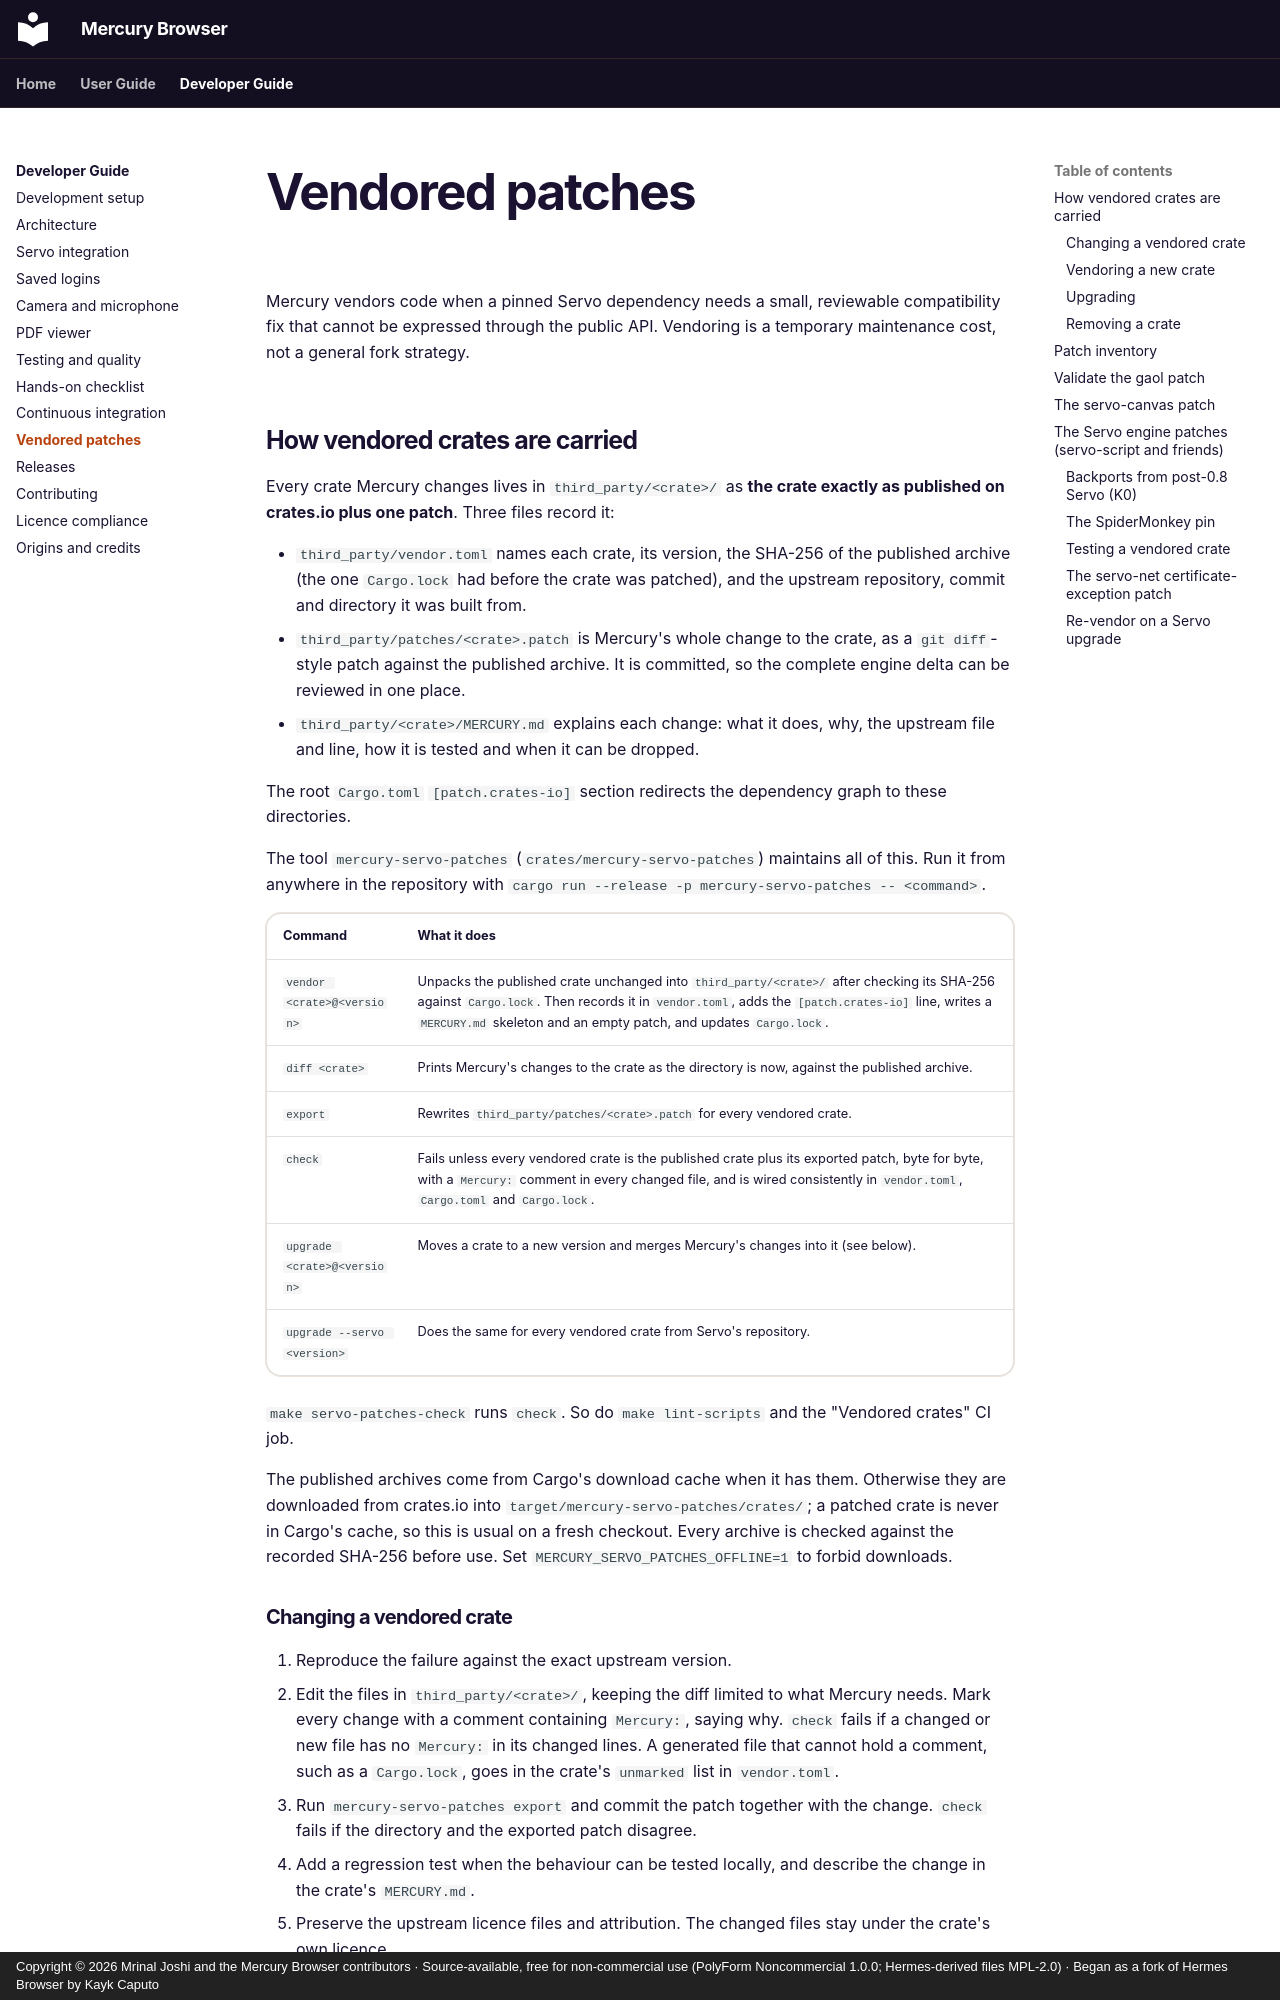

repository: thepigdestroyer/mercury-browser · page: developer-guide/vendored-patches/index.html · generator: mkdocs · copyright: Copyright © 2026 Mrinal Joshi and the Mercury Browser contributors · Source-available, free for non-commercial use (PolyForm Noncommercial 1.0.0; Hermes-derived files MPL-2.0) · Began as a fork of Hermes Browser by Kayk Caputo

---
title: Vendored Patches
description: Maintain and eventually remove Mercury's focused gaol, Surfman, servo-canvas and servo-default-resources compatibility patches and its Servo engine patches (including the servo-net certificate-exception patch), and re-vendor them on a Servo upgrade.
---

# Vendored patches

Mercury vendors code when a pinned Servo dependency needs a small, reviewable compatibility fix that cannot be expressed through the public API. Vendoring is a temporary maintenance cost, not a general fork strategy.

## How vendored crates are carried

Every crate Mercury changes lives in `third_party/<crate>/` as **the crate exactly as published on crates.io plus one patch**. Three files record it:

- `third_party/vendor.toml` names each crate, its version, the SHA-256 of the published archive (the one `Cargo.lock` had before the crate was patched), and the upstream repository, commit and directory it was built from.
- `third_party/patches/<crate>.patch` is Mercury's whole change to the crate, as a `git diff`-style patch against the published archive. It is committed, so the complete engine delta can be reviewed in one place.
- `third_party/<crate>/MERCURY.md` explains each change: what it does, why, the upstream file and line, how it is tested and when it can be dropped.

The root `Cargo.toml` `[patch.crates-io]` section redirects the dependency graph to these directories.

The tool `mercury-servo-patches` (`crates/mercury-servo-patches`) maintains all of this. Run it from anywhere in the repository with `cargo run --release -p mercury-servo-patches -- <command>`.

| Command | What it does |
| --- | --- |
| `vendor <crate>@<version>` | Unpacks the published crate unchanged into `third_party/<crate>/` after checking its SHA-256 against `Cargo.lock`. Then records it in `vendor.toml`, adds the `[patch.crates-io]` line, writes a `MERCURY.md` skeleton and an empty patch, and updates `Cargo.lock`. |
| `diff <crate>` | Prints Mercury's changes to the crate as the directory is now, against the published archive. |
| `export` | Rewrites `third_party/patches/<crate>.patch` for every vendored crate. |
| `check` | Fails unless every vendored crate is the published crate plus its exported patch, byte for byte, with a `Mercury:` comment in every changed file, and is wired consistently in `vendor.toml`, `Cargo.toml` and `Cargo.lock`. |
| `upgrade <crate>@<version>` | Moves a crate to a new version and merges Mercury's changes into it (see below). |
| `upgrade --servo <version>` | Does the same for every vendored crate from Servo's repository. |

`make servo-patches-check` runs `check`. So do `make lint-scripts` and the "Vendored crates" CI job.

The published archives come from Cargo's download cache when it has them. Otherwise they are downloaded from crates.io into `target/mercury-servo-patches/crates/`; a patched crate is never in Cargo's cache, so this is usual on a fresh checkout. Every archive is checked against the recorded SHA-256 before use. Set `MERCURY_SERVO_PATCHES_OFFLINE=1` to forbid downloads.

### Changing a vendored crate

1. Reproduce the failure against the exact upstream version.
2. Edit the files in `third_party/<crate>/`, keeping the diff limited to what Mercury needs. Mark every change with a comment containing `Mercury:`, saying why. `check` fails if a changed or new file has no `Mercury:` in its changed lines. A generated file that cannot hold a comment, such as a `Cargo.lock`, goes in the crate's `unmarked` list in `vendor.toml`.
3. Run `mercury-servo-patches export` and commit the patch together with the change. `check` fails if the directory and the exported patch disagree.
4. Add a regression test when the behaviour can be tested locally, and describe the change in the crate's `MERCURY.md`.
5. Preserve the upstream licence files and attribution. The changed files stay under the crate's own licence.
6. Prefer a fix that could be proposed upstream without Mercury-specific concepts.

Avoid opportunistic formatting, dependency upgrades or unrelated cleanup inside a vendored crate: every byte ends up in the patch.

Vendored crates are never workspace members and never path dependencies of one, so `cargo fmt --all` and `cargo clippy --workspace` leave them alone. `check` fails if that changes, and the licence-header check skips the directories under `third_party/`. Some crates ship a `.gitignore` that hides their own files (surfman's hides its `Cargo.lock`). `check` fails on such files; add them with `git add -f`.
